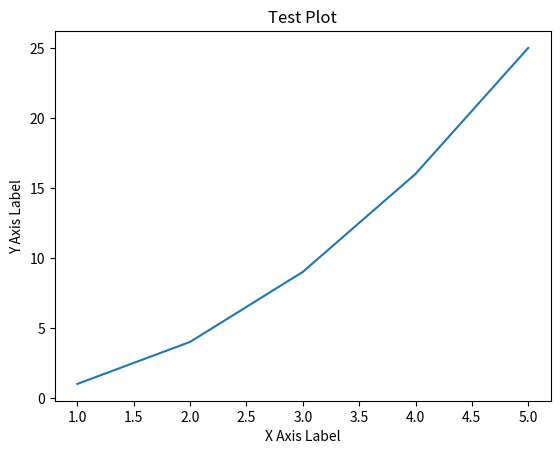

This figure's Python source:
import matplotlib.pyplot as plt

# Sample data
x = [1, 2, 3, 4, 5]
y = [1, 4, 9, 16, 25]

plt.plot(x, y)
plt.title('Test Plot')
plt.xlabel('X Axis Label')
plt.ylabel('Y Axis Label')
plt.show()